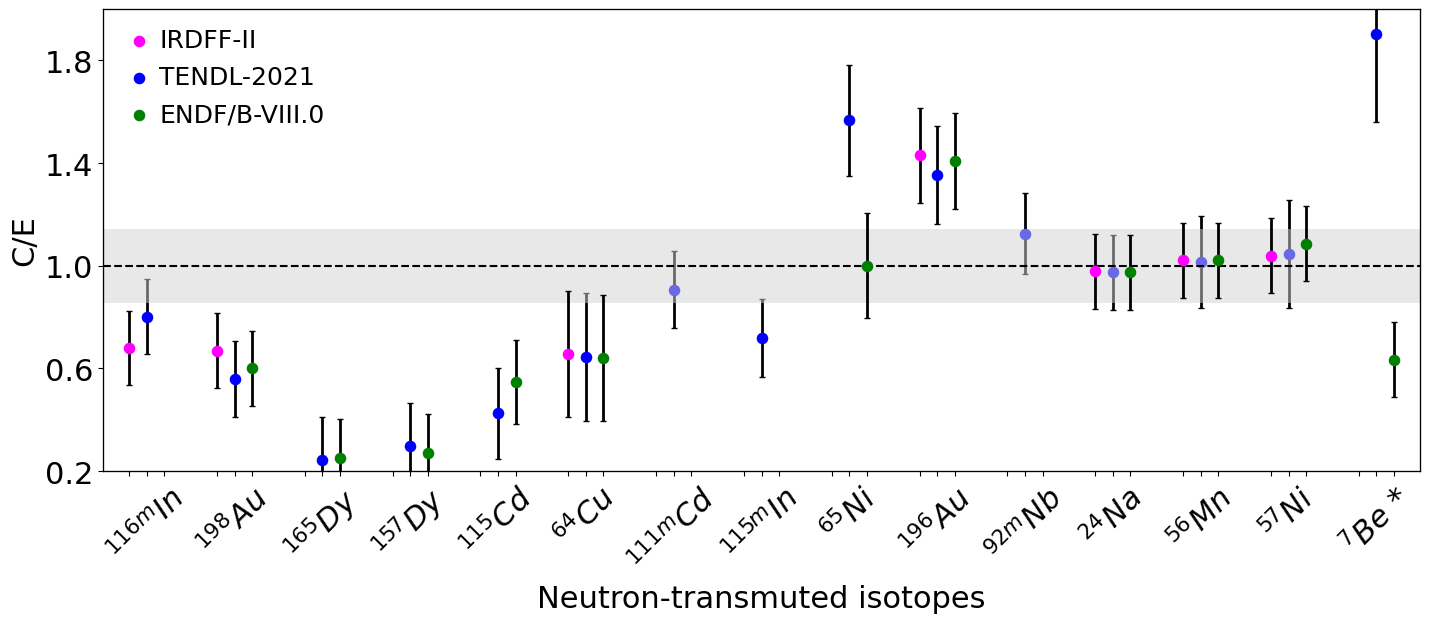

Python code for this plot: (Note: this script raises an exception after producing the figure.)
import os
import numpy as np 
import sys
import statistics
import matplotlib.font_manager
import matplotlib
import matplotlib.pyplot as plt
from scipy.stats import gaussian_kde
import seaborn
import json
from matplotlib.pyplot import cm
#plt.rcParams["font.family"] = "sans-serif"
plt.rcParams["font.sans-serif"] = "Helvetica"
plt.rcParams["font.size"] = 22
plt.rcParams["font.weight"] = "normal"
from collections import Counter
from itertools import count
from random import randint
from pathlib import Path
import math

################# DIRECTORY INPUTS #################

image_directory = '/Users/<user>@student.bham.ac.uk/fispact/WORKSHOP/uBB/analysis'
calc_data_directory = f"{image_directory}/calculated_activities"
exp_data_directory =  f"{image_directory}/experimental_activities"

################# FLUX NORMALISATION CALCS ################# 

flux_norm_mean = 0.02756
flux_norm_error = 0.004
calculated_flux_uncertainty_frac = flux_norm_error/flux_norm_mean
n_per_s_norm_mean = 0.0751237
n_per_s_error = 0.0751237* np.sqrt((1147.24/199358.77)**2+(0.004/0.02756)**2+(59186.1/73137.1)**2)

def estimated_10ua_flux(flux):
    return flux*6.24151e13*1.37267e-05
def estimated_10ua_li_n_per_s(flux):
    return flux*6.24151e13*3.28565E-03
print(f"max flux at 10uA proton current: {estimated_10ua_flux(flux_norm_mean):.3e} +- {estimated_10ua_flux(flux_norm_error):.3e} n/cm2/s")
print(f"max n/s from lithium at 10uA proton current: {estimated_10ua_li_n_per_s(n_per_s_norm_mean):.3e} +- {estimated_10ua_li_n_per_s(n_per_s_error):.3e} n/s")

################# LIST OF ANALYSED ISOTOPES ################# 

isotope_list = [
'$^{56}Mn$',
'$^{196}Au$',
'$^{198}Au$', 
'$^{24}Na$',
'$^{65}Ni$',
'$^{64}Cu$',
'$^{111m}Cd$',
'$^{115}Cd$',
'$^{115m}In$',
'$^{116m}In$',
'$^{57}Ni$',
'$^{165}Dy$', 
'$^{157}Dy$', 
'$^{92m}Nb$',
'$^{7}Be$ *'] 

################# CALCULATED RESULTS FOR ALL THREE LIBRARIES ################# 

# calibration experiment model results (iron foil)
calculated_endfb8_activities = [
1.4440*8.976E+02 ,
0.1498*9.205E+01 ,
0.1498*3.86E+03 ,
0.2334*4.504E+02 ,
0.7877*5.596E+01 ,
0.7877*7.597E+02 ,
1e6              , # reaction missing
0.1328*1.003E+02 ,
1e6              , # reaction missing
1e6 , # reaction missing in116m product 
1.5845*5.830E+00 ,
0.0435*1.334E+04 ,
0.0435*2.183E+01 ,
1e6              , # reaction missing
(4.110146e-02*1.500E+06) + (1.342088e-02*4.948e6)]

calculated_endfb8_uncertainties = [
1.4440*1.71E+01,
0.1498*0.00E+00,
0.1498*7.79E+01,
0.2334*0.00E+00,
0.7877*0.00E+00,
0.7877*0.00E+00,
0.1328*0.00E+00,
0.1328*0.00E+00,
0.6452*0.00E+00,
0.6452*0.00E+00,
1.5845*1.11E-01,
0.0435*0.00E+00,
0.0435*0.00E+00,
0.7317*0.00E+00,
4.110146e-02*0.00E+00]

calculated_irdff2_activities = [
1.4440*8.972E+02,
0.1498*9.350E+01,
0.1498*4.306E+03,
0.5*0.2334*9.043E+02, #    only half the Na24 generated here is from (n,a), hence multiplication factor
1e6,        #    reaction missing
0.7877*7.788E+02,
1e6,        #    reaction missing
1e6,        #    reaction missing
1e6*0.6452*3210.0877645615906,        #    reaction missing
0.6452*0.33334*7.031E+05,
1.5845*5.584E+00,
1e6,        #   reaction missing,
1e6,        #   reaction missing,
1e6*0.7317*20.127675759159207,        #   reaction missing]
1e6]

calculated_irdff2_uncertainties = [
1.4440*0,
0.1498*0,
0.1498*0,
0.2334*0,
0.7877*0,
0.7877*0,
0.1328*0,
0.1328*0,
0.6452*0,
0.6452*0,
1.5845*0,
0.0435*0,
0.0435*0,
0.7317*0,
4.110146e-02*0]

calculated_tendl21_activities = [
1.4440*8.920E+02 ,
0.1498*8.845E+01 ,
0.1498*3.594E+03 ,
0.2334*4.503E+02 ,
0.7877*8.772E+01 ,
0.7877*7.645E+02 ,
0.1328*3.870E+03 ,
0.1328*7.802E+01 ,
0.6452*4.379E+03 ,
0.6452*2.769E+05 ,
1.5845*5.624E+00 ,
0.0435*1.299E+04 ,
0.0435*2.406E+01 ,
0.7317*2.479E+01 ,
(4.110146e-02*2.422E+06) + (1.342088e-02*2.123e7)]

calculated_tendl21_uncertainties = [
1.4440*9.14E+01 ,
0.1498*3.71E+00 ,
0.1498*5.34E+01 ,
0.2334*0.00E+00 ,
0.7877*6.44E+00 ,
0.7877*3.22E+01 ,
0.1328*1.54E+02 ,
0.1328*5.50E+00 ,
0.6452*2.03E+02 ,
0.6452*7.51E+03 ,
1.5845*8.51E-01 ,
0.0435*9.36E+02 ,
0.0435*1.78E+00 ,
0.7317*1.50E+00 ,
(4.110146e-02*1.96E+06) + (1.342088e-02*2.94e6)]

################# CALCULATED UNCERTAINTIES FUNCTION ################# 

def total_calculated_uncerts(calc_fispact_uncerts,calc_activities):
    calculated_uncertainties_frac = []
    for i in np.linspace(0,len(calc_activities)-1,len(calc_activities)):
        frac_fispact_uncerts = calc_fispact_uncerts[int(i)]/calc_activities[int(i)]
        squares_calc_uncerts = frac_fispact_uncerts**2 + calculated_flux_uncertainty_frac**2 
        calculated_uncertainties_frac.append(np.sqrt((squares_calc_uncerts)))
    return calculated_uncertainties_frac

################# EXPERIMENTAL RESULTS ################# 

experimental_activities = [
1283.5748064185852
,9.56701857731642
,1059.8534636660463
,109.78571243006984
,47.354279028165536
,976.9745223250458
,564.0136821965442
,24.055053741543887
,3925.6667358315044
,225978.3770850294
,8.641203390990839
,1480.475164225852
,3.545378049582069
,16.443880490456756
,199358.7712541107]

experimental_uncertainties = [
11.505019860224916
,1.0468470175786961
,15.256182909717403
,1.2092403652867434
,5.588082663030442
,158.1728263407352
,4.923370766254835
,1.7118933951037367
,35.22751978312062
,1950.6765618229635
,0.12161693661394514
,15.892505341164915
,0.1323696495059722
,0.28527178050358687
,1147.2464970510382]

# ROOT activities

experimental_activities = [
1268.687 
,9.78996 
,963.1377
,107.9025 
,44.10264 
,933.3502
,566.266
,24.30778
,3936.46124 # copied from interspec 
,222635.41237 # copied from interspec
,8.50635115 # copied from interspec
,2315.183
,3.51894
,16.1274765
,201906.330697] 

experimental_uncertainties = [
11.4709
,1.1308
,9.4074
,1.185
,6.351
,185.4677
,4.9878
,1.78142
,35.3244
,1921.8196
,0.11657
,99.6136
,0.157085
,0.281949
,962.421448]


################# C/E FUNCTIONS ################# 

def c_over_e(calculated_activities):
    c_over_e_array = []
    for i in np.linspace(0,len(experimental_activities)-1,len(experimental_activities)):
        c_over_e =  calculated_activities[int(i)]/experimental_activities[int(i)]
        c_over_e_array.append(c_over_e)
    return c_over_e_array

def c_over_e_uncerts(calculated_uncertainties_frac):
    c_over_e_uncerts = []
    for i in np.linspace(0,len(experimental_activities)-1,len(experimental_activities)):
        c_error = calculated_uncertainties_frac[int(i)]
        e_error = experimental_uncertainties[int(i)]/experimental_activities[int(i)]

        ce_error =  np.sqrt( c_error**2 + e_error**2 )
        #ce_error =  np.sqrt( c_error**2 + e_error**2 ) * c_over_e[int(i)]
        #ce_error =  ( c_error + e_error ) * c_over_e[int(i)]
    
        c_over_e_uncerts.append(ce_error)
    return c_over_e_uncerts

################# PLOTTING ################# 

new_order = [9,2,11,12, 7,5,6,  8,4,1,13,3,0,10,14]

new_isotope_list = [isotope_list[i] for i in new_order]
new_ce_results    = [c_over_e(calculated_tendl21_activities)[i] for i in new_order]
ce_results_irdff  =  [c_over_e(calculated_irdff2_activities)[i] for i in new_order]
ce_results_endfb8 =  [c_over_e(calculated_endfb8_activities)[i] for i in new_order]

new_ce_errors =     [c_over_e_uncerts(total_calculated_uncerts(calculated_tendl21_uncertainties,calculated_tendl21_activities))[i] for i in new_order]
ce_errors_irdff =   [c_over_e_uncerts(total_calculated_uncerts(calculated_irdff2_uncertainties, calculated_irdff2_activities ))[i] for i in new_order]
ce_errors_endfb8 =  [c_over_e_uncerts(total_calculated_uncerts(calculated_endfb8_uncertainties, calculated_endfb8_activities ))[i] for i in new_order]

fig, ax1 = plt.subplots()
ax1.set_xlabel('Neutron-transmuted isotopes') 
ax1.set_ylabel('C/E')
ax1.tick_params(axis='y')
ax1.set_xticks(np.arange(0, len(new_order), step=1))

#ax1.set_xscale("log")
ax1.set_ylim(0.2,2.0)
#ax1.set_ylim(0,4)
ax1.set_yticks([0.2,0.6,1,1.4,1.8])
#ax1.set_yscale("log")

ax1.scatter(new_isotope_list, new_ce_results, s=40 , c='b', linewidth=2,label='TENDL-2021')
ax1.errorbar(new_isotope_list,new_ce_results,new_ce_errors,fmt='none',lw=2,capsize=2,color='Black',zorder=-1)
ax1.set_xlim(-0.5,len(new_order)-0.5)

ax2 = ax1.twiny()
ax2.scatter(new_isotope_list, ce_results_irdff, s=40 , c='magenta', linewidth=2,label='IRDFF-II')
ax2.errorbar(new_isotope_list,ce_results_irdff,ce_errors_irdff,fmt='none',lw=2,capsize=2,color='black',zorder=-1)
ax2.tick_params(top=False, labeltop=False, bottom=True, labelbottom=False)
ax2.set_xlim(-0.3,len(new_order)-0.3)

ax3 = ax1.twiny()
ax3.scatter(new_isotope_list, ce_results_endfb8, s=40 , c='green', linewidth=2,label='ENDF/B-VIII.0')
ax3.errorbar(new_isotope_list,ce_results_endfb8,ce_errors_endfb8,fmt='none',lw=2,capsize=2,color='black',zorder=-1)
ax3.tick_params(top=False, labeltop=False, bottom=True, labelbottom=False)
ax3.set_xlim(-0.7,len(new_order)-0.7)

ax1.plot([-1,17], np.ones(2), 'Black', ls='--',linewidth=1.5)
ax1.fill_between([-1,17], 1-0.14513788, 1+0.14513788,facecolor='lightgrey',alpha=0.5)

ax1.set_xticklabels(new_isotope_list,rotation=45)
ax1.legend(loc="upper left", bbox_to_anchor=(0.02, 0.90),handlelength=0,borderaxespad=0, frameon=False,fontsize=18, fancybox=False,facecolor='white',framealpha=1)
ax2.legend(loc="upper left", bbox_to_anchor=(0.02, 0.98),handlelength=0,borderaxespad=0, frameon=False,fontsize=18, fancybox=False,facecolor='white',framealpha=1)
ax3.legend(loc="upper left", bbox_to_anchor=(0.02, 0.82),handlelength=0,borderaxespad=0, frameon=False,fontsize=18, fancybox=False,facecolor='white',framealpha=1)
fig.set_size_inches((17, 6))
fig.savefig(os.path.join(f"{image_directory}/CE_plots", 'CE_plot_root.png'), transparent=False, bbox_inches='tight')

################# WEIGHTED AVES ################# 

def weighted_ce(ce_value_array,ce_error_array):
    weights = []
    weighted_values = []
    for i in np.linspace(0,len(ce_value_array)-1,len(ce_value_array)):
        iterator = int(i)
        weight = 1/((ce_error_array[iterator])**2)
        weighted_value = weight*ce_value_array[iterator]
        weights.append(weight)
        weighted_values.append(weighted_value)
    summed_weights = np.sum(weights)
    summed_weighted_values = np.sum(weighted_values)
    weighted_ce_result = summed_weighted_values/summed_weights
    weighted_ce_error = 1/np.sqrt(summed_weights)
    return weighted_ce_result,weighted_ce_error

print(f"weighted C/E for {new_isotope_list[:6]} is {weighted_ce(new_ce_results[:6],new_ce_errors[:6])[0]} +- {weighted_ce(new_ce_results[:6],new_ce_errors[:6])[1]}")

